Run: headless pygame with SDL's dummy video driver; simulated clock (each Clock.tick advances the game by its frame time, no real sleeping); random seed 0; keys injected as events and as key.get_pressed() state; no mouse input.
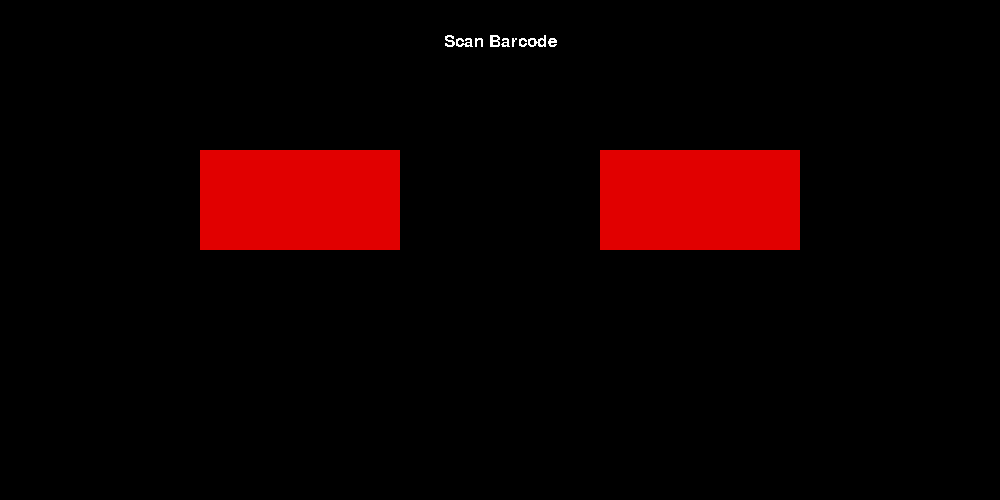
Frame 1 of 4 · flips 1–60 · no input
Frame 2 of 4 · flips 61–180 · tapped SPACE, RETURN · held RIGHT (→), D · screen unchanged from frame 1, image omitted
Frame 3 of 4 · flips 181–300 · held DOWN (↓), S · screen unchanged from frame 2, image omitted
Frame 4 of 4 · flips 301–420 · held LEFT (←), A, UP (↑), W · screen unchanged from frame 3, image omitted

The pygame program that drew these frames:

import pygame

q_id = "870814"
question = "This thing working?"
q_dict = {q_id: question}
code = ""

pygame.init()

screen = pygame.display.set_mode((1000, 500))

clock = pygame.time.Clock()

text_font = pygame.font.Font(None, 25)

# SURFACES

prompt_surf = text_font.render("Scan Barcode", False, "White")
prompt_rect = prompt_surf.get_rect(midbottom = (500, 50))

question_surf = text_font.render(None, False, "White")
question_rect = question_surf.get_rect(midbottom = (500, 450))

button1_surf = pygame.Surface((200, 100))
button1_surf.fill((225, 0, 0))
button1_rect = button1_surf.get_rect(midbottom = (300, 250))

button2_surf = pygame.Surface((200, 100))
button2_surf.fill((225, 0, 0))
button2_rect = button1_surf.get_rect(midbottom = (700, 250))


while True:
    for event in pygame.event.get():
        if event.type == pygame.QUIT:
            pygame.quit()
            raise SystemExit
        if event.type == pygame.KEYDOWN:
            if event.key == pygame.K_RETURN:
                # scanner sends Enter at the end of the code
                if code in q_dict:
                    question_surf = text_font.render(q_dict[code], False, "White")
                    question_rect = question_surf.get_rect(midbottom = (500, 450))
                code = ""
            elif event.unicode.isdigit():
                code += event.unicode

    screen.fill("Black")
    screen.blit(prompt_surf, prompt_rect)
    screen.blit(button1_surf, button1_rect)
    screen.blit(button1_surf, button2_rect)
    screen.blit(question_surf, question_rect)
    pygame.display.flip()
    clock.tick(60)
